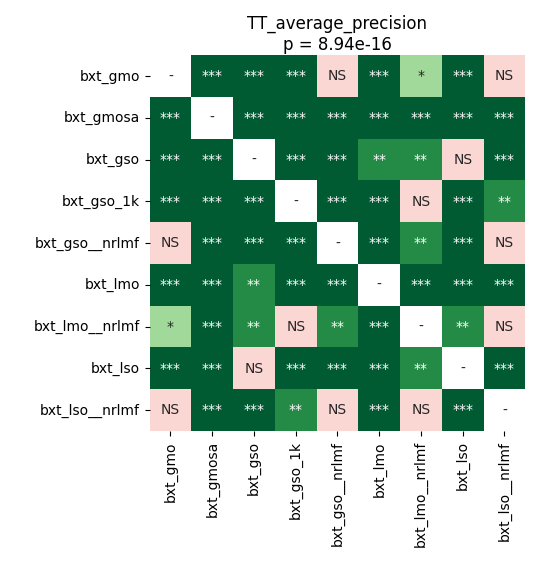

Data behind this chart, as committed beside it:
	bxt_gmo	bxt_gmosa	bxt_gso	bxt_gso_1k	bxt_gso__nrlmf	bxt_lmo	bxt_lmo__nrlmf	bxt_lso	bxt_lso__nrlmf
bxt_gmo	1.0	6.103515625e-05	6.103515625e-05	0.0002388	0.7436	6.103515625e-05	0.01318	6.103515625e-05	0.3154
bxt_gmosa	6.103515625e-05	1.0	6.103515625e-05	6.103515625e-05	6.103515625e-05	0.0001046	6.103515625e-05	6.103515625e-05	6.103515625e-05
bxt_gso	6.103515625e-05	6.103515625e-05	1.0	0.0001498	6.103515625e-05	0.002417	0.002958	0.2752	6.103515625e-05
bxt_gso_1k	0.0002388	6.103515625e-05	0.0001498	1.0	6.103515625e-05	6.103515625e-05	0.4153	0.0008698	0.008083
bxt_gso__nrlmf	0.7436	6.103515625e-05	6.103515625e-05	6.103515625e-05	1.0	6.103515625e-05	0.004476	0.0001046	0.1085
bxt_lmo	6.103515625e-05	0.0001046	0.002417	6.103515625e-05	6.103515625e-05	1.0	6.103515625e-05	0.0001046	6.103515625e-05
bxt_lmo__nrlmf	0.01318	6.103515625e-05	0.002958	0.4153	0.004476	6.103515625e-05	1.0	0.009471	0.2379
bxt_lso	6.103515625e-05	6.103515625e-05	0.2752	0.0008698	0.0001046	0.0001046	0.009471	1.0	6.103515625e-05
bxt_lso__nrlmf	0.3154	6.103515625e-05	6.103515625e-05	0.008083	0.1085	6.103515625e-05	0.2379	6.103515625e-05	1.0
